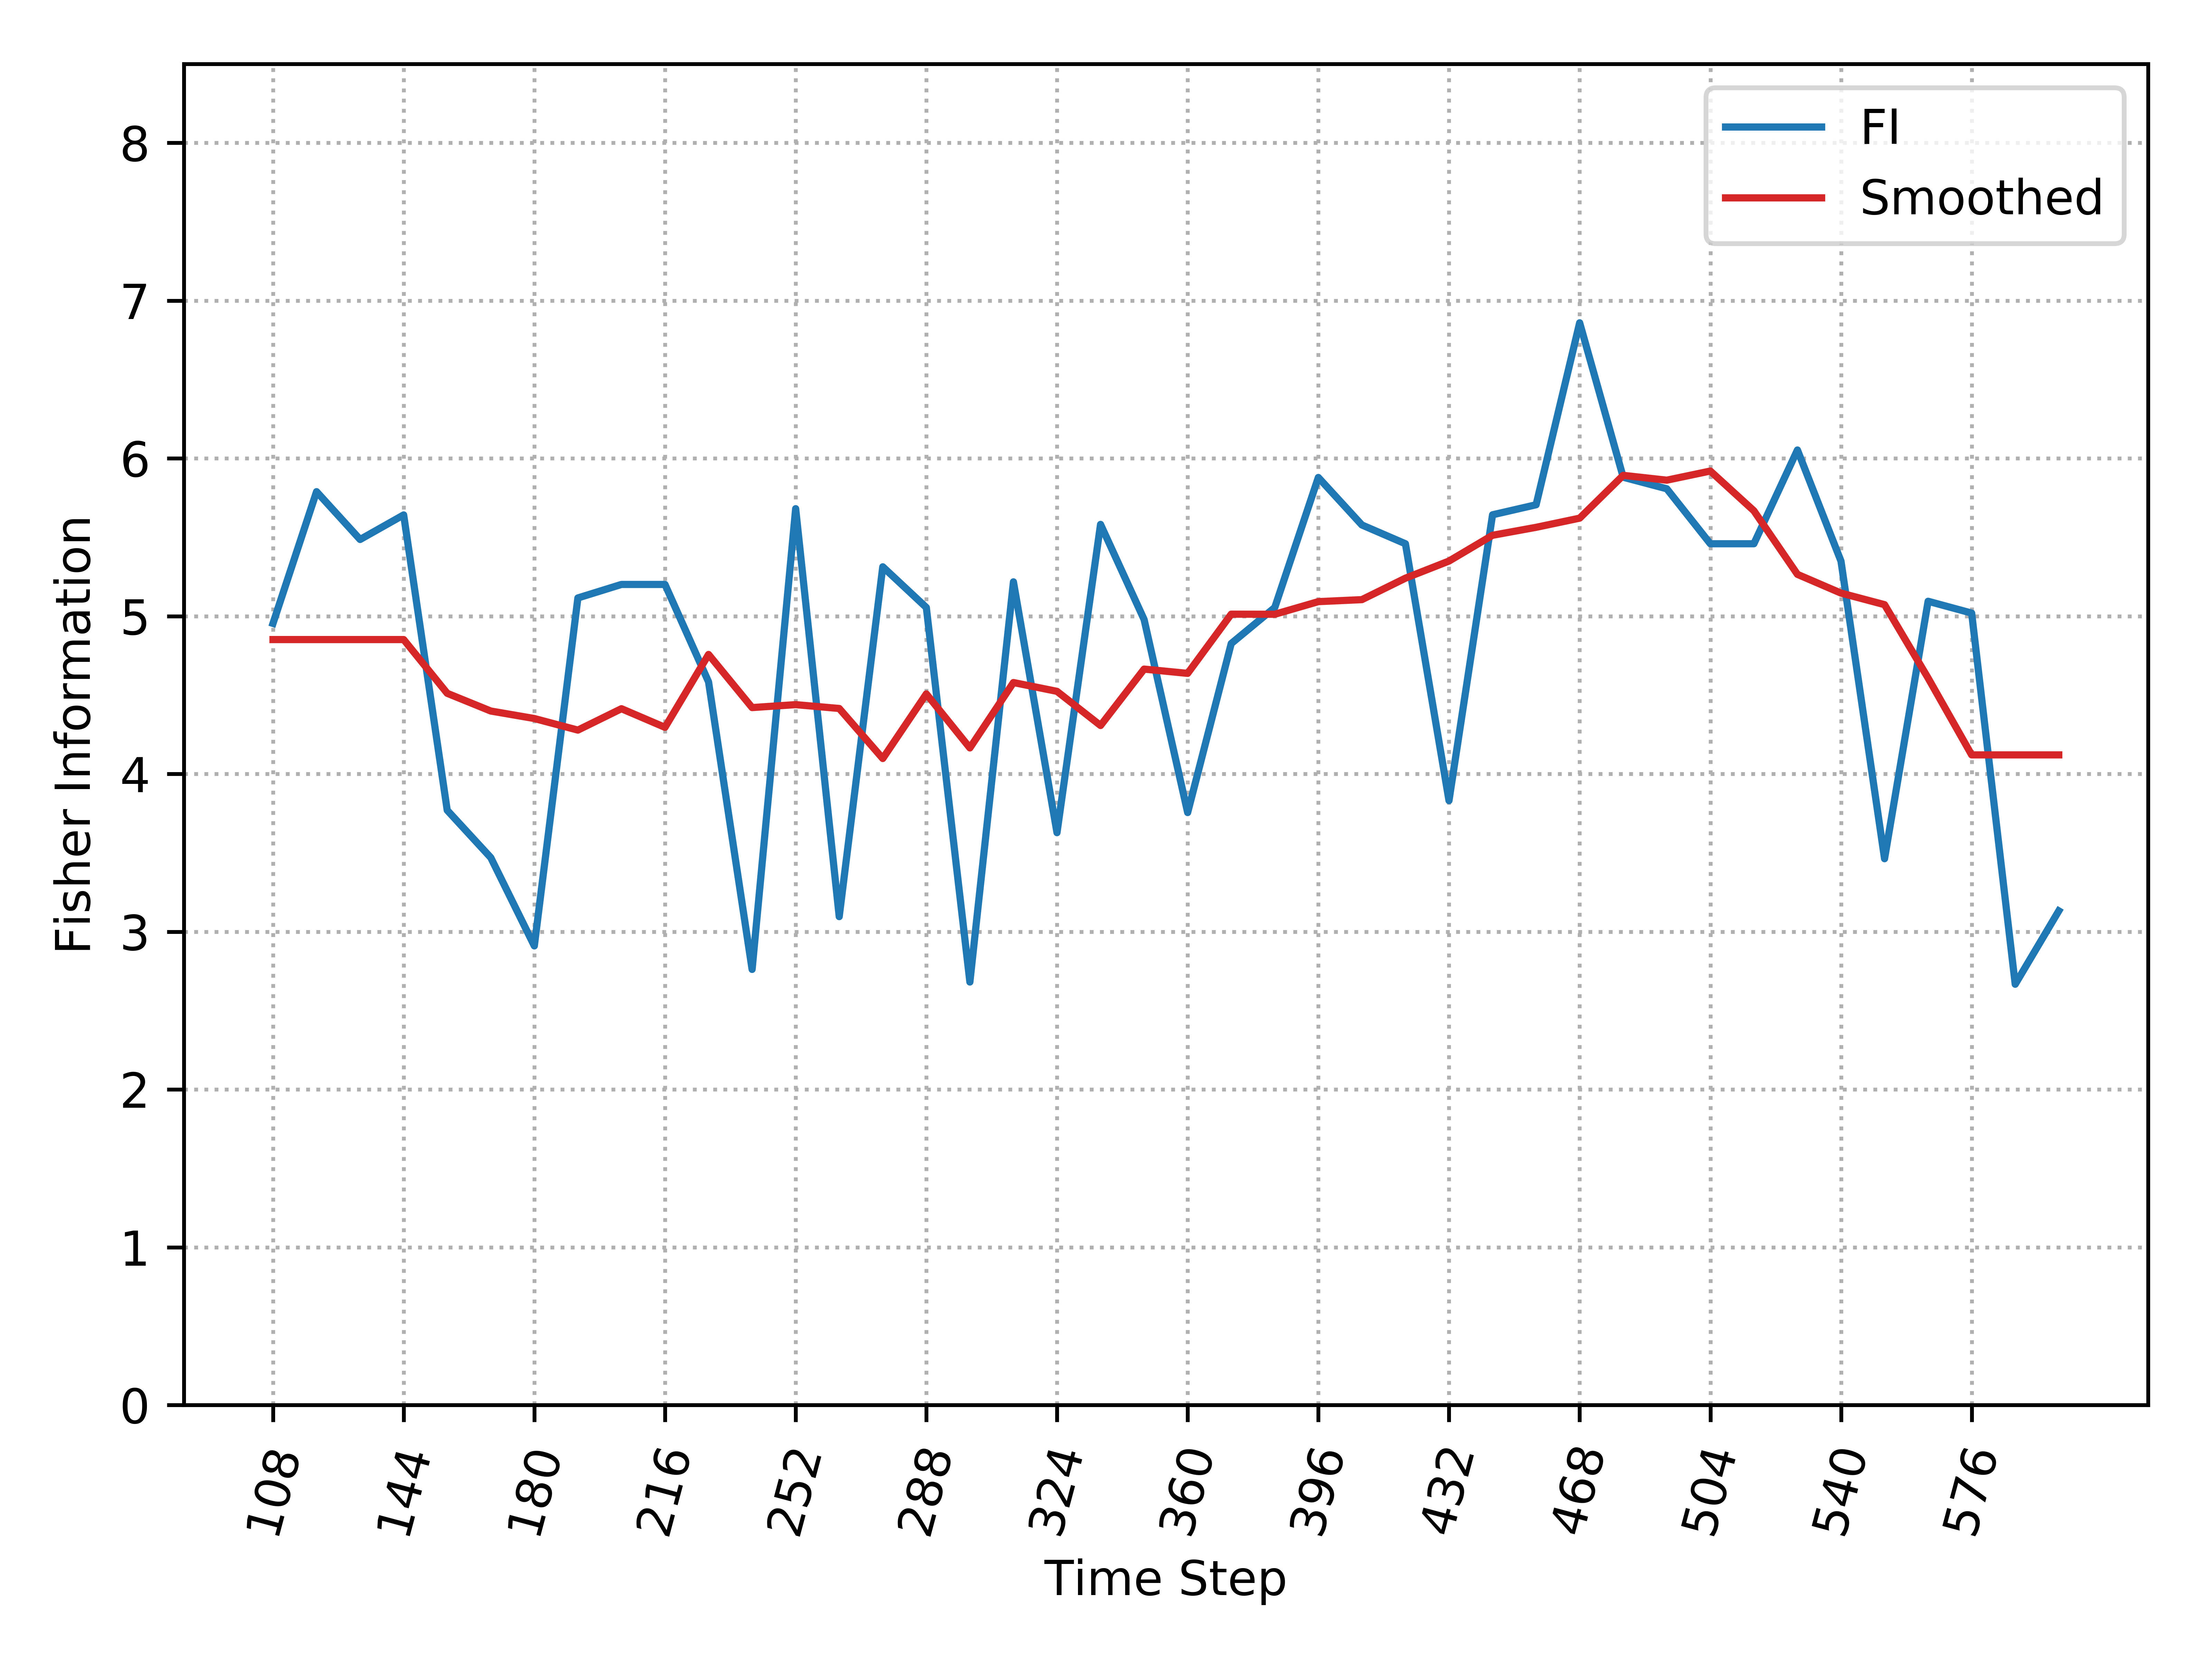

The file beside this chart, header and first rows:
, Time_Step, FI, Smooth_FI
0, 108, 4.954, 4.852
1, 120, 5.789, 4.852
2, 132, 5.486, 4.852
3, 144, 5.642, 4.852
4, 156, 3.769, 4.511
5, 168, 3.469, 4.399
6, 180, 2.91, 4.351
7, 192, 5.115, 4.278
8, 204, 5.201, 4.413
9, 216, 5.201, 4.295
10, 228, 4.583, 4.757
11, 240, 2.761, 4.42
12, 252, 5.681, 4.439
13, 264, 3.095, 4.415
14, 276, 5.313, 4.098
15, 288, 5.055, 4.507
16, 300, 2.681, 4.165
17, 312, 5.217, 4.579
18, 324, 3.627, 4.523
19, 336, 5.581, 4.307
20, 348, 4.978, 4.664
21, 360, 3.755, 4.637
22, 372, 4.826, 5.012
23, 384, 5.055, 5.012
24, 396, 5.879, 5.092
25, 408, 5.578, 5.105
26, 420, 5.459, 5.241
27, 432, 3.831, 5.349
28, 444, 5.642, 5.512
29, 456, 5.706, 5.563
30, 468, 6.859, 5.621
31, 480, 5.88, 5.892
32, 492, 5.807, 5.862
33, 504, 5.459, 5.92
34, 516, 5.459, 5.668
35, 528, 6.053, 5.265
36, 540, 5.349, 5.146
37, 552, 3.462, 5.073
38, 564, 5.094, 4.607
39, 576, 5.019, 4.12
40, 588, 2.667, 4.12
41, 600, 3.132, 4.12
